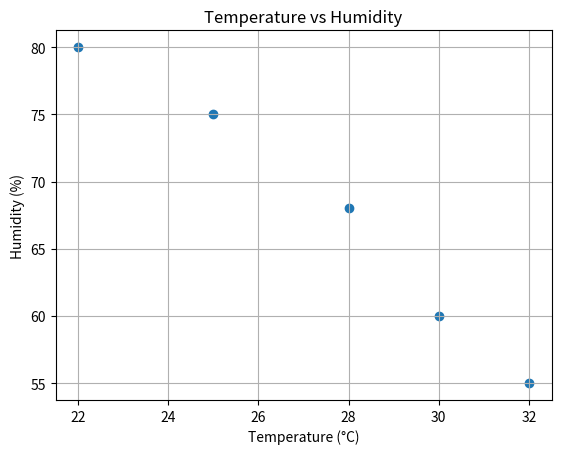

Generate this figure with matplotlib:
import numpy as np
import matplotlib.pyplot as plt

# Store temperature and humidity values
temperature = np.array([22, 25, 28, 30, 32])
humidity = np.array([80, 75, 68, 60, 55])

# Combine the data
data = np.vstack((temperature, humidity))

# Calculate covariance matrix
covariance = np.cov(data)

# Display the covariance matrix
print("Covariance Matrix:")
print(covariance)

# Visualize the relationship
plt.scatter(temperature, humidity)
plt.xlabel("Temperature (°C)")
plt.ylabel("Humidity (%)")
plt.title("Temperature vs Humidity")
plt.grid(True)
plt.show()
